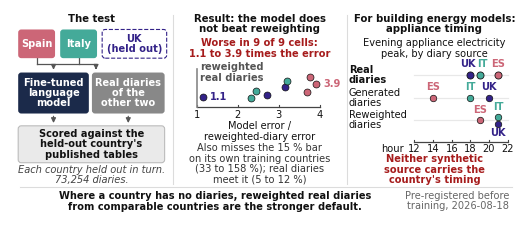

Source code (Python): (Note: this script raises an exception after producing the figure.)
# -*- coding: utf-8 -*-
"""Generate Graphical Abstract for Energy and Buildings submission (4J).

Implements the exact specification in:
- IMP/prep/graphical_abstract_prompt.md (2026-09-23)
- GEMINI_03_fix_figure1_and_graphical_abstract.md (2026-09-24)
- GEMINI_04_fix_graphical_abstract_layout.md (2026-09-24)
"""
import os
import shutil
import numpy as np
import matplotlib
matplotlib.use("Agg")
import matplotlib.pyplot as plt
from matplotlib.patches import FancyBboxPatch, FancyArrowPatch, Rectangle
from matplotlib.lines import Line2D
from matplotlib.transforms import Bbox, Affine2D

# Matplotlib typography & publication styling
plt.rcParams["font.family"] = "sans-serif"
plt.rcParams["font.sans-serif"] = ["DejaVu Sans", "Arial", "Helvetica"]
plt.rcParams["pdf.fonttype"] = 42
plt.rcParams["ps.fonttype"] = 42

# House palette (colour-blind safe)
ROSE = "#CC6677"      # Spain
TEAL = "#44AA99"      # Italy
INDIGO = "#332288"    # UK
NAVY = "#1B2A4A"      # Model box
GREY_M = "#888888"    # Reweighted box / lines
GREY_L = "#EAEAEA"    # Light boxes
GREY_RULE = "#DCDCDC" # Thin rules
INK = "#111111"       # Primary text
WHITE = "#FFFFFF"

# Canvas 5.12 x 2.05 inches (13 x 5.2 cm), 600 DPI
W, H = 5.12, 2.05
fig = plt.figure(figsize=(W, H), dpi=600)
ax = fig.add_axes([0, 0, 1, 1])
ax.set_xlim(0, 100)
ax.set_ylim(0, 40)
ax.set_aspect("auto")
ax.axis("off")
fig.patch.set_facecolor(WHITE)

FS_TITLE = 7.3
FS_BODY = 7.1

boxes = []
markers = []
box_of_text = {}

def draw_box(x, y, w, h, text, fc=GREY_L, ec="none", tc=INK, fs=FS_BODY, weight="normal", rad=0.6, ls="solid"):
    p = FancyBboxPatch((x, y), w, h,
                       boxstyle=f"round,pad=0,rounding_size={rad}",
                       facecolor=fc, edgecolor=ec, linewidth=0.8,
                       linestyle=ls, zorder=3)
    ax.add_patch(p)
    t = None
    if text:
        t = ax.text(x + w / 2.0, y + h / 2.0, text, ha="center", va="center",
                fontsize=fs, color=tc, weight=weight, zorder=4, linespacing=1.05)
        box_of_text[t] = p
    boxes.append((p, text.replace('\n', ' ') if text else "unnamed_box"))
    return p

# Thin panel divider rules
DIV1 = 31.8
DIV2 = 65.8
ax.plot([DIV1, DIV1], [6.0, 39.0], color=GREY_RULE, lw=0.8, zorder=2)
ax.plot([DIV2, DIV2], [6.0, 39.0], color=GREY_RULE, lw=0.8, zorder=2)

# ==============================================================================
# PANEL A (Left, 0 to 31.8): "The test"
# ==============================================================================
ax.text(DIV1 / 2.0, 39.2, "The test", ha="center", va="top", fontsize=FS_TITLE, weight="bold", color=INK)

# Fix F: Make UK tile big enough (12.6 x 5.6) with clear internal padding
draw_box(1.6, 30.6, 7.2, 5.6, "Spain", fc=ROSE, tc=WHITE, fs=FS_BODY, weight="bold")
draw_box(9.8, 30.6, 7.2, 5.6, "Italy", fc=TEAL, tc=WHITE, fs=FS_BODY, weight="bold")
draw_box(18.0, 30.6, 12.6, 5.6, "UK\n(held out)", fc=WHITE, ec=INDIGO, tc=INDIGO, fs=FS_BODY, weight="bold", ls="dashed")

# Side-by-side parallel methods (generous boxes)
draw_box(1.6, 19.8, 13.8, 8.0, "Fine-tuned\nlanguage\nmodel", fc=NAVY, tc=WHITE, fs=FS_BODY, weight="bold")
draw_box(16.0, 19.8, 14.2, 8.0, "Real diaries\nof the\nother two", fc=GREY_M, tc=WHITE, fs=FS_BODY, weight="bold")

# Fix G: Drop arrow into Real diaries moved left under Italy / gap (x=16.8); UK tile (x>=18.0) has NO line under it
arrow_kwargs = dict(arrowstyle="-|>", mutation_scale=7, color="#555555", lw=0.9, zorder=2)
Y_BUS = 29.4
ax.plot([5.2, 16.8], [Y_BUS, Y_BUS], color="#555555", lw=0.9, zorder=2)
ax.plot([5.2, 5.2], [30.6, Y_BUS], color="#555555", lw=0.9, zorder=2)
ax.plot([13.4, 13.4], [30.6, Y_BUS], color="#555555", lw=0.9, zorder=2)
ax.add_patch(FancyArrowPatch((8.5, Y_BUS), (8.5, 27.8), **arrow_kwargs))
ax.add_patch(FancyArrowPatch((16.8, Y_BUS), (16.8, 27.8), **arrow_kwargs))

# Scoring box (height=7.2 to guarantee >2 pt vertical padding)
draw_box(1.6, 10.2, 28.6, 7.2, "Scored against the\nheld-out country's\npublished tables",
         fc=GREY_L, ec="#BCBCBC", tc=INK, fs=FS_BODY, weight="bold")

ax.add_patch(FancyArrowPatch((8.5, 19.8), (8.5, 17.4), **arrow_kwargs))
ax.add_patch(FancyArrowPatch((23.1, 19.8), (23.1, 17.4), **arrow_kwargs))

# Footer line of panel A
ax.text(DIV1 / 2.0, 7.8, "Each country held out in turn.\n73,254 diaries.", ha="center", va="center",
        fontsize=FS_BODY, color="#444444", style="italic", linespacing=1.05)

# ==============================================================================
# PANEL B (Centre, 31.8 to 65.8): "Result: the model does not beat reweighting"
# ==============================================================================
B_MID = (DIV1 + DIV2) / 2.0

ax.text(B_MID, 39.2, "Result: the model does\nnot beat reweighting", ha="center", va="top",
        fontsize=FS_TITLE, weight="bold", color=INK, linespacing=1.05)

ax.text(B_MID, 32.5, "Worse in 9 of 9 cells:\n1.1 to 3.9 times the error", ha="center", va="center",
        fontsize=FS_BODY, weight="bold", color="#A61C1C", linespacing=1.05)

X_AXIS_START = 36.5
X_AXIS_END = 60.5
def val_to_x(val):
    return X_AXIS_START + (val - 1.0) / (4.0 - 1.0) * (X_AXIS_END - X_AXIS_START)

Y_AXIS = 21.0
ax.plot([X_AXIS_START, X_AXIS_END], [Y_AXIS, Y_AXIS], color="#444444", lw=0.9, zorder=2)

for tick in [1, 2, 3, 4]:
    tx = val_to_x(tick)
    ax.plot([tx, tx], [Y_AXIS, Y_AXIS + 0.5], color="#444444", lw=0.8, zorder=2)
    ax.text(tx, Y_AXIS - 1.5, str(tick), ha="center", va="center", fontsize=FS_BODY, color=INK)

# Fix E: Axis title broken into two lines, lowered to avoid tick number overlap
ax.text(B_MID, Y_AXIS - 4.7, "Model error /\nreweighted-diary error", ha="center", va="center",
        fontsize=FS_BODY, color=INK, linespacing=1.05)

# Fix 4 & Fix D: Solid reference line at 1; move label so it touches no dot
x_one = val_to_x(1.0)
ax.plot([x_one, x_one], [Y_AXIS, Y_AXIS + 7.5], color=GREY_M, lw=1.2, ls="-", zorder=2)
ax.text(x_one + 0.6, Y_AXIS + 6.8, "reweighted\nreal diaries", ha="left", va="center",
        fontsize=FS_BODY, color="#555555", weight="bold", linespacing=1.05)

# Nine dots (exact positions kept)
dots = [
    (3.70, ROSE, "Spain 25-44"),
    (3.91, ROSE, "Spain 45-64"),
    (3.75, ROSE, "Spain 65+"),
    (2.70, INDIGO, "UK 25-44"),
    (3.15, INDIGO, "UK 45-64"),
    (1.15, INDIGO, "UK 65+"),
    (3.19, TEAL, "Italy 25-44"),
    (2.45, TEAL, "Italy 45-64"),
    (2.31, TEAL, "Italy 65+")
]
dot_y_offsets = [3.0, 4.5, 6.0, 2.5, 4.0, 2.0, 5.2, 3.2, 1.8]
for (ratio, col, lbl), dy in zip(dots, dot_y_offsets):
    px = val_to_x(ratio)
    py = Y_AXIS + dy
    sc = ax.scatter([px], [py], s=25, color=col, edgecolors=INK, linewidth=0.5, zorder=5)
    markers.append((sc, lbl))

# Fix A: 1.1 label placed to the right of dot at 1.15 (dy=2.0)
ax.text(val_to_x(1.15) + 1.3, Y_AXIS + 2.0, "1.1", ha="left", va="center", fontsize=FS_BODY, weight="bold", color=INDIGO)
# 3.9 label placed to the right of dot at 3.91 (dy=4.5) to avoid overlapping Spain 25-44 (dy=3.0)
ax.text(val_to_x(3.91) + 1.5, Y_AXIS + 4.5, "3.9", ha="left", va="center", fontsize=FS_BODY, weight="bold", color=ROSE)

# Text below axis
ax.text(B_MID, 10.0,
        "Also misses the 15 % bar\non its own training countries\n(33 to 158 %); real diaries\nmeet it (5 to 12 %)",
        ha="center", va="center", fontsize=FS_BODY, color="#333333", linespacing=1.05)

# ==============================================================================
# PANEL C (Right, 65.8 to 100.0): "For building energy models: appliance timing"
# ==============================================================================
C_MID = (DIV2 + 100.0) / 2.0

ax.text(C_MID, 39.2, "For building energy models:\nappliance timing", ha="center", va="top",
        fontsize=FS_TITLE, weight="bold", color=INK, linespacing=1.05)

# Fix C: Subtitle in normal weight (not bold), at least 3 pt below title
ax.text(C_MID, 32.5, "Evening appliance electricity\npeak, by diary source", ha="center", va="center",
        fontsize=FS_BODY, weight="normal", color=INK, linespacing=1.05)

# Fix C & A: Start row lines and hour axis further right (79.0 to 97.2)
X_H_START = 79.0
X_H_END = 97.2
def hour_to_x(h):
    return X_H_START + (h - 12.0) / (22.0 - 12.0) * (X_H_END - X_H_START)

RY_REAL = 27.3
RY_GEN = 22.9
RY_REW = 18.5
Y_H_AXIS = 14.3

# Fix A: Hour axis labels 12 to 22 (no ":00") and word "hour"
ax.plot([X_H_START, X_H_END], [Y_H_AXIS, Y_H_AXIS], color="#444444", lw=0.9, zorder=2)
for h in range(12, 24, 2):
    hx = hour_to_x(h)
    ax.plot([hx, hx], [Y_H_AXIS, Y_H_AXIS + 0.4], color="#444444", lw=0.8, zorder=2)
    ax.text(hx, Y_H_AXIS - 1.4, str(h), ha="center", va="center", fontsize=FS_BODY, color=INK)

# Fix A: Word "hour" placed cleanly to the left of tick 12
ax.text(77.0, Y_H_AXIS - 1.4, "hour", ha="right", va="center", fontsize=FS_BODY, color=INK)

# Real diaries row
ax.text(66.2, RY_REAL, "Real\ndiaries", ha="left", va="center", fontsize=FS_BODY, weight="bold", color=INK, linespacing=1.0)
ax.plot([X_H_START, X_H_END], [RY_REAL, RY_REAL], color="#E8E8E8", lw=0.9, zorder=1)
for hr, col, code, dx_lbl in [(18, INDIGO, "UK", -0.5), (19, TEAL, "IT", 0.5), (21, ROSE, "ES", 0.0)]:
    mx = hour_to_x(hr)
    sc = ax.scatter([mx], [RY_REAL], s=26, color=col, edgecolors=INK, linewidth=0.6, zorder=4)
    markers.append((sc, f"Real {code}"))
    ax.text(mx + dx_lbl, RY_REAL + 1.1, code, ha="center", va="bottom", fontsize=FS_BODY, weight="bold", color=col)

# Generated diaries row
ax.text(66.2, RY_GEN, "Generated\ndiaries", ha="left", va="center", fontsize=FS_BODY, color=INK, linespacing=1.0)
ax.plot([X_H_START, X_H_END], [RY_GEN, RY_GEN], color="#E8E8E8", lw=0.9, zorder=1)
for hr, col, code in [(14, ROSE, "ES"), (18, TEAL, "IT"), (20, INDIGO, "UK")]:
    mx = hour_to_x(hr)
    sc = ax.scatter([mx], [RY_GEN], s=22, color=col, edgecolors=INK, linewidth=0.5, zorder=4)
    markers.append((sc, f"Gen {code}"))
    ax.text(mx, RY_GEN + 1.1, code, ha="center", va="bottom", fontsize=FS_BODY, weight="bold", color=col)

# Reweighted diaries row (Fix 3: Italy and UK at EXACTLY 21:00)
ax.text(66.2, RY_REW, "Reweighted\ndiaries", ha="left", va="center", fontsize=FS_BODY, color=INK, linespacing=1.0)
ax.plot([X_H_START, X_H_END], [RY_REW, RY_REW], color="#E8E8E8", lw=0.9, zorder=1)

# Spain at 19:00 on row line
mx_es = hour_to_x(19.0)
sc = ax.scatter([mx_es], [RY_REW], s=22, color=ROSE, edgecolors=INK, linewidth=0.5, zorder=4)
markers.append((sc, "Rew ES"))
ax.text(mx_es, RY_REW + 1.1, "ES", ha="center", va="bottom", fontsize=FS_BODY, weight="bold", color=ROSE)

# Italy at 21:00, slightly above row line
mx_21 = hour_to_x(21.0)
sc = ax.scatter([mx_21], [RY_REW + 0.65], s=22, color=TEAL, edgecolors=INK, linewidth=0.5, zorder=4)
markers.append((sc, "Rew IT"))
ax.text(mx_21, RY_REW + 1.6, "IT", ha="center", va="bottom", fontsize=FS_BODY, weight="bold", color=TEAL)

# UK at 21:00, slightly below row line
sc = ax.scatter([mx_21], [RY_REW - 0.65], s=22, color=INDIGO, edgecolors=INK, linewidth=0.5, zorder=4)
markers.append((sc, "Rew UK"))
ax.text(mx_21, RY_REW - 1.6, "UK", ha="center", va="top", fontsize=FS_BODY, weight="bold", color=INDIGO)

# Neither synthetic source label
ax.text(C_MID, 8.8, "Neither synthetic\nsource carries the\ncountry's timing", ha="center", va="center",
        fontsize=FS_BODY, weight="bold", color="#A61C1C", linespacing=1.05)

# ==============================================================================
# BOTTOM STRIP
# ==============================================================================
ax.plot([2.0, 98.0], [5.4, 5.4], color=GREY_RULE, lw=0.8, zorder=2)
ax.text(40.0, 2.7,
        "Where a country has no diaries, reweighted real diaries\nfrom comparable countries are the stronger default.",
        ha="center", va="center", fontsize=FS_BODY, weight="bold", color=INK, linespacing=1.1)
ax.text(97.5, 2.7, "Pre-registered before\ntraining, 2026-08-18", ha="right", va="center",
        fontsize=FS_BODY, color="#666666", linespacing=1.05)

# ==============================================================================
# CLASH CHECK (Step 0)
# ==============================================================================
def run_clash_check(fig, ax, boxes, markers, box_of_text):
    fig.canvas.draw()
    renderer = fig.canvas.get_renderer()
    dpi = fig.dpi
    canvas_w, canvas_h = fig.bbox.width, fig.bbox.height
    
    problems = []
    all_texts = ax.texts
    
    # 1. Text outside canvas
    for t in all_texts:
        txt_str = t.get_text().replace('\n', ' ')
        bb = t.get_window_extent(renderer)
        if bb.x0 < -0.1 or bb.y0 < -0.1 or bb.x1 > canvas_w + 0.1 or bb.y1 > canvas_h + 0.1:
            problems.append(f"Text outside canvas: '{txt_str}'")

    # 2. Pairwise text overlap
    for i in range(len(all_texts)):
        for j in range(i + 1, len(all_texts)):
            t1, t2 = all_texts[i], all_texts[j]
            b1 = t1.get_window_extent(renderer)
            b2 = t2.get_window_extent(renderer)
            if b1.overlaps(b2):
                str1 = t1.get_text().replace('\n', ' ')
                str2 = t2.get_text().replace('\n', ' ')
                problems.append(f"Text overlap: '{str1}' and '{str2}'")

    # 3. Text overlaps marker or box it is not written inside
    marker_bboxes = []
    for m in markers:
        sc = m[0] if isinstance(m, tuple) else m
        lbl = m[1] if isinstance(m, tuple) else "marker"
        path = sc.get_paths()[0]
        trans = Affine2D(sc.get_transforms()[0])
        disp_pt = ax.transData.transform(sc.get_offsets()[0])
        m_bb = path.get_extents(trans).translated(disp_pt[0], disp_pt[1])
        marker_bboxes.append((m_bb, lbl))

    for t in all_texts:
        txt_str = t.get_text().replace('\n', ' ')
        t_bb = t.get_window_extent(renderer)
        for b_patch, b_name in boxes:
            if box_of_text.get(t) is not b_patch:
                p_bb = b_patch.get_window_extent(renderer)
                if t_bb.overlaps(p_bb):
                    problems.append(f"Text '{txt_str}' overlaps box '{b_name}'")
        for m_bb, m_name in marker_bboxes:
            if t_bb.overlaps(m_bb):
                problems.append(f"Text '{txt_str}' overlaps marker '{m_name}'")

    # 4. Box label padding < 2 pt to its own box edge
    for t, b_patch in box_of_text.items():
        if b_patch is not None:
            t_bb = t.get_window_extent(renderer)
            p_bb = b_patch.get_window_extent(renderer)
            left_pad = (t_bb.x0 - p_bb.x0) * 72.0 / dpi
            right_pad = (p_bb.x1 - t_bb.x1) * 72.0 / dpi
            bot_pad = (t_bb.y0 - p_bb.y0) * 72.0 / dpi
            top_pad = (p_bb.y1 - t_bb.y1) * 72.0 / dpi
            min_pad = min(left_pad, right_pad, bot_pad, top_pad)
            if min_pad < 2.0:
                txt_str = t.get_text().replace('\n', ' ')
                problems.append(f"Box label '{txt_str}' padding {min_pad:.2f} pt < 2 pt")

    # 5. Text touching a drawn line or arrow
    for t in all_texts:
        txt_str = t.get_text().replace('\n', ' ')
        t_bb = t.get_window_extent(renderer)
        touches = False
        for line in ax.lines:
            xdata, ydata = line.get_data()
            pts = np.column_stack([xdata, ydata])
            disp_pts = ax.transData.transform(pts)
            for k in range(len(disp_pts) - 1):
                p0, p1 = disp_pts[k], disp_pts[k+1]
                seg_len = np.hypot(*(p1 - p0))
                num_pts = max(int(np.ceil(seg_len * 2)), 2)
                sampled = np.linspace(p0, p1, num_pts)
                if any(t_bb.x0 <= pt[0] <= t_bb.x1 and t_bb.y0 <= pt[1] <= t_bb.y1 for pt in sampled):
                    touches = True
                    break
            if touches:
                break
        if not touches:
            for patch in ax.patches:
                if isinstance(patch, FancyArrowPatch):
                    if t_bb.overlaps(patch.get_window_extent(renderer)):
                        touches = True
                        break
        if touches:
            problems.append(f"Text '{txt_str}' touches line")

    # 6. Text too close to canvas edge (< 2 pt)
    for t in all_texts:
        txt_str = t.get_text().replace('\n', ' ')
        t_bb = t.get_window_extent(renderer)
        l_d = t_bb.x0 * 72.0 / dpi
        b_d = t_bb.y0 * 72.0 / dpi
        r_d = (canvas_w - t_bb.x1) * 72.0 / dpi
        top_d = (canvas_h - t_bb.y1) * 72.0 / dpi
        edges = [("left", l_d), ("bottom", b_d), ("right", r_d), ("top", top_d)]
        min_e, min_d = min(edges, key=lambda x: x[1])
        if min_d < 2.0:
            problems.append(f"Text '{txt_str}' closer than 2 pt to canvas edge ({min_e} edge: {min_d:.2f} pt)")

    print("\n--- CLASH CHECK DETAILS ---")
    for p in problems:
        print(f"  * {p}")
    print(f"CLASH CHECK: {len(problems)} problems\n")
    return len(problems)


def run_clearance_check(fig, ax, boxes, markers, box_of_text, min_gap=1.0, min_edge=2.0, min_pad=2.0):
    """Every text keeps >= min_gap pt from every other text, line, arrow, box and marker;
    >= min_edge pt from the canvas edge; >= min_pad pt inside its own box."""
    fig.canvas.draw()
    r = fig.canvas.get_renderer()
    k = 72.0 / fig.dpi
    cw, ch = fig.bbox.width, fig.bbox.height

    def bb_gap(a, b):
        dx = max(b.x0 - a.x1, a.x0 - b.x1, 0)
        dy = max(b.y0 - a.y1, a.y0 - b.y1, 0)
        return np.hypot(dx, dy) * k

    def seg_gap(bb, p0, p1, lw):
        ts = np.linspace(0, 1, 400)
        pts = p0 + np.outer(ts, p1 - p0)
        dx = np.maximum(np.maximum(bb.x0 - pts[:, 0], pts[:, 0] - bb.x1), 0)
        dy = np.maximum(np.maximum(bb.y0 - pts[:, 1], pts[:, 1] - bb.y1), 0)
        return max(np.hypot(dx, dy).min() * k - lw / 2.0, 0)

    def name(t):
        return t.get_text().replace("\n", " ")[:40]

    problems, smallest = [], 1e9
    T = ax.texts
    for i, t in enumerate(T):
        tb = t.get_window_extent(r)
        gaps = []
        for u in T[i + 1:]:
            gaps.append((bb_gap(tb, u.get_window_extent(r)), f"text '{name(u)}'", min_gap))
        for ln in ax.lines:
            d = ax.transData.transform(np.column_stack(ln.get_data()))
            g = min(seg_gap(tb, d[j], d[j + 1], ln.get_linewidth()) for j in range(len(d) - 1))
            gaps.append((g, "a drawn line", min_gap))
        for p in ax.patches:
            if isinstance(p, FancyArrowPatch):
                gaps.append((bb_gap(tb, p.get_window_extent(r)), "an arrow", min_gap))
        for p, bname in boxes:
            pb = p.get_window_extent(r)
            if box_of_text.get(t) is p:
                pad = min(tb.x0 - pb.x0, pb.x1 - tb.x1, tb.y0 - pb.y0, pb.y1 - tb.y1) * k
                gaps.append((pad, "its own box edge", min_pad))
            else:
                gaps.append((bb_gap(tb, pb), f"box '{bname[:20]}'", min_gap))
        for sc, mname in markers:
            path = sc.get_paths()[0]
            tr = Affine2D(sc.get_transforms()[0])
            dp = ax.transData.transform(sc.get_offsets()[0])
            gaps.append((bb_gap(tb, path.get_extents(tr).translated(*dp)), f"marker '{mname}'", min_gap))
        gaps.append((min(tb.x0, tb.y0, cw - tb.x1, ch - tb.y1) * k, "the canvas edge", min_edge))
        for g, what, need in gaps:
            smallest = min(smallest, g)
            if g < need:
                problems.append(f"'{name(t)}' is {g:.2f} pt from {what} (needs {need} pt)")

    print("\n--- CLEARANCE CHECK DETAILS ---")
    for p in problems:
        print(f"  * {p}")
    print(f"CLEARANCE CHECK: {len(problems)} problems (smallest gap {smallest:.2f} pt)\n")
    return len(problems)


run_clash_check(fig, ax, boxes, markers, box_of_text)
run_clearance_check(fig, ax, boxes, markers, box_of_text)

# ==============================================================================
# EXPORT
# ==============================================================================
OUT_DIR = os.path.normpath(os.path.join(os.path.dirname(__file__), "..", "4J_docs_occ", "writing", "submission", "figures"))
PROMPT_DIR = os.path.normpath(os.path.join(os.path.dirname(__file__), "..", "4J_docs_occ", "writing", "submission", "Gemini_prompts"))

os.makedirs(OUT_DIR, exist_ok=True)
os.makedirs(PROMPT_DIR, exist_ok=True)

out_png = os.path.join(OUT_DIR, "4J_graphical_abstract.png")
out_pdf = os.path.join(OUT_DIR, "4J_graphical_abstract.pdf")
prompt_png = os.path.join(PROMPT_DIR, "GEMINI_02_graphical_abstract.png")
prompt_pdf = os.path.join(PROMPT_DIR, "GEMINI_02_graphical_abstract.pdf")

print("Saving Graphical Abstract PNG (600 DPI)...")
fig.savefig(out_png, dpi=600, facecolor=WHITE)
print("Saving Graphical Abstract PDF (vector)...")
fig.savefig(out_pdf, facecolor=WHITE)

shutil.copyfile(out_png, prompt_png)
shutil.copyfile(out_pdf, prompt_pdf)
print("Graphical abstract successfully created and mirrored.")

# ==============================================================================
# FIX 1: FONT CHECK REPORT
# ==============================================================================
canvas_w_cm = W * 2.54
print_w_cm = 13.0
min_font_pt = min(FS_BODY, FS_TITLE)
scaled_font_pt = min_font_pt * print_w_cm / canvas_w_cm
status = "PASS" if scaled_font_pt >= 7.0 else "FAIL"

print("\n" + "=" * 60)
print("FONT SIZE CHECK (Graphical Abstract):")
print(f"  Canvas width:          {canvas_w_cm:.2f} cm ({W:.2f} in)")
print(f"  Smallest font size:    {min_font_pt:.2f} pt")
print(f"  Target print width:    {print_w_cm:.2f} cm")
print(f"  Scaled font at print:  {scaled_font_pt:.2f} pt")
print(f"  Requirement (>= 7 pt): {status}")
print("=" * 60)
